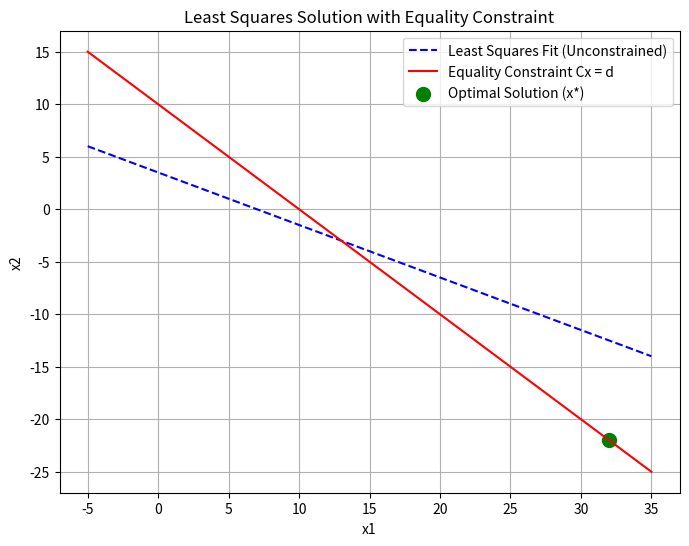

This chart was generated by the following Python code:
import numpy as np
import matplotlib.pyplot as plt

def solve_least_squares_with_constraints(A, b, C, d):
    """
    Solves the constrained least squares problem:
        Minimize ||Ax - b||^2 subject to Cx = d
    using the method of Lagrange multipliers.

    Parameters:
        A (ndarray): Design matrix (m x n)
        b (ndarray): Observation vector (m,)
        C (ndarray): Constraint matrix (k x n)
        d (ndarray): Right-hand side constraint vector (k,)

    Returns:
        x (ndarray): Optimal solution vector (n,)
        lambda_ (ndarray): Lagrange multipliers (k,)
    """
    # Compute normal equation components
    ATA = A.T @ A  
    ATb = A.T @ b  

    # Construct augmented system
    augmented_matrix = np.block([
        [ATA, C.T],
        [C, np.zeros((C.shape[0], C.shape[0]))]
    ])
    rhs = np.concatenate([ATb, d])

    # Solve for x and lambda
    solution = np.linalg.solve(augmented_matrix, rhs)
    x_optimal = solution[:A.shape[1]]
    lambda_optimal = solution[A.shape[1]:]

    return x_optimal, lambda_optimal

def verify_solution(A, b, C, d, x_solution):
    """Checks if the solution satisfies the constraints and computes residual error."""
    constraint_satisfied = np.allclose(C @ x_solution, d)
    residual_error = np.linalg.norm(A @ x_solution - b)

    print("**Solution Verification**")
    print("Constraint satisfied:", constraint_satisfied)
    print("Residual norm ||Ax - b||:", residual_error)

    return constraint_satisfied, residual_error

def plot_solution(A, b, x_solution, C, d):
    """Plots the least squares solution and the constraint line for a 2D system."""
    if A.shape[1] != 2:
        print("Plotting is only supported for 2D problems.")
        return
    
    plt.figure(figsize=(8, 6))

    # Generate grid points for visualization
    x_vals = np.linspace(-5, 35, 100)
    
    # Plot the least squares fit
    y_vals = -(A[:, 0][0] * x_vals) / A[:, 1][0] + b[0] / A[:, 1][0]
    plt.plot(x_vals, y_vals, 'b--', label="Least Squares Fit (Unconstrained)")

    # Plot the constraint line
    constraint_y_vals = -(C[:, 0][0] * x_vals) / C[:, 1][0] + d[0] / C[:, 1][0]
    plt.plot(x_vals, constraint_y_vals, 'r-', label="Equality Constraint Cx = d")

    # Mark the optimal solution
    plt.scatter(x_solution[0], x_solution[1], color='green', s=100, label="Optimal Solution (x*)")

    plt.xlabel("x1")
    plt.ylabel("x2")
    plt.title("Least Squares Solution with Equality Constraint")
    plt.legend()
    plt.grid(True)
    plt.show()

if __name__ == "__main__":
    # Define system parameters
    A = np.array([[1, 2], [3, 4], [5, 6]])  
    b = np.array([7, 8, 9])  
    C = np.array([[1, 1]])  
    d = np.array([10])  

    # Solve constrained least squares
    x_solution, lambda_solution = solve_least_squares_with_constraints(A, b, C, d)

    # Display results
    print("**Computed Solution**")
    print("Optimal x:", x_solution)
    print("Lagrange multiplier (λ):", lambda_solution)

    # Verify the solution
    verify_solution(A, b, C, d, x_solution)

    # Plot solution
    plot_solution(A, b, x_solution, C, d)
